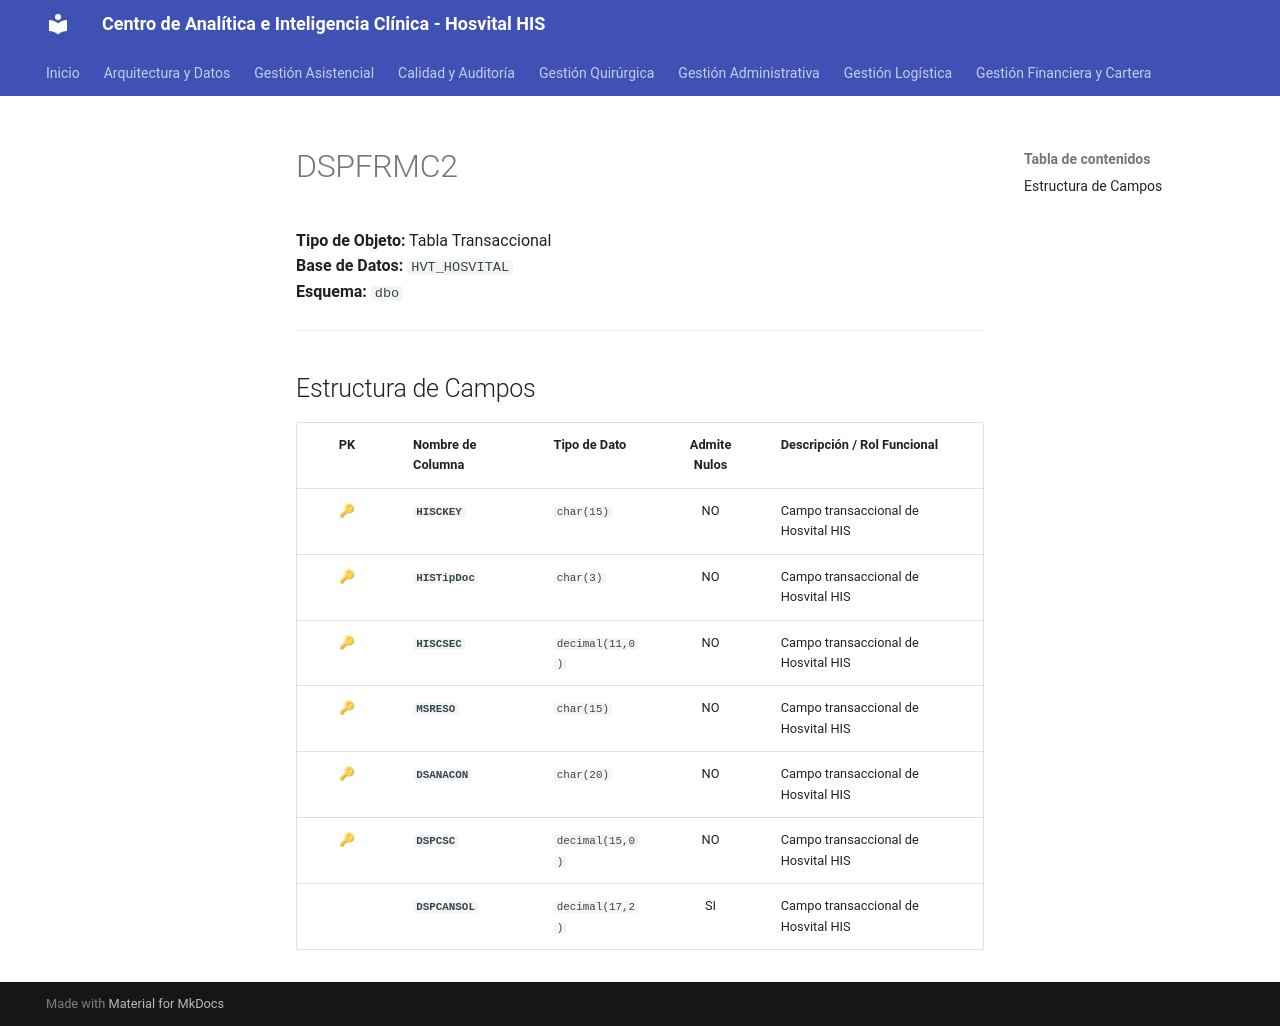

repository: SoporteSaludtech/superset-docs · page: diccionario-general/DSPFRMC2/index.html · generator: mkdocs

# DSPFRMC2

**Tipo de Objeto:** Tabla Transaccional  
**Base de Datos:** `HVT_HOSVITAL`  
**Esquema:** `dbo`

---

## Estructura de Campos

| PK | Nombre de Columna | Tipo de Dato | Admite Nulos | Descripción / Rol Funcional |
| :-: | :--- | :--- | :-: | :--- |
| 🔑 | **`HISCKEY`** | `char(15)` | NO | Campo transaccional de Hosvital HIS |
| 🔑 | **`HISTipDoc`** | `char(3)` | NO | Campo transaccional de Hosvital HIS |
| 🔑 | **`HISCSEC`** | `decimal(11,0)` | NO | Campo transaccional de Hosvital HIS |
| 🔑 | **`MSRESO`** | `char(15)` | NO | Campo transaccional de Hosvital HIS |
| 🔑 | **`DSANACON`** | `char(20)` | NO | Campo transaccional de Hosvital HIS |
| 🔑 | **`DSPCSC`** | `decimal(15,0)` | NO | Campo transaccional de Hosvital HIS |
|  | **`DSPCANSOL`** | `decimal(17,2)` | SI | Campo transaccional de Hosvital HIS |
